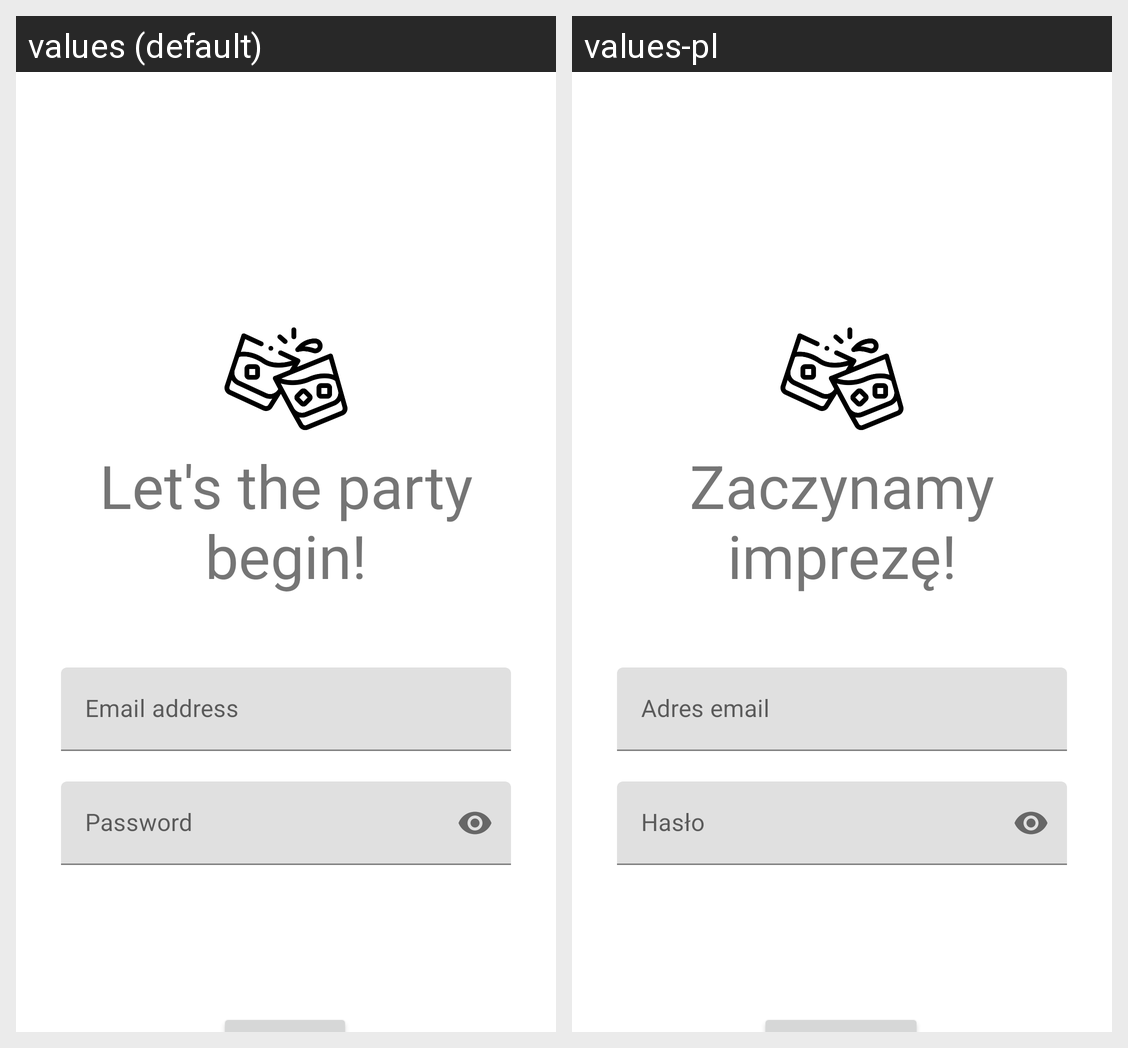

Locale-by-locale string values for the Android screen shown in this grid:
Android screen res/layout/activity_login.xml rendered under 2 locales, left to right: values (default), values-pl. Device: Nexus 5 (rendered at 1080×1920; each locale shown at half size, 540×960, under a caption strip naming it); theme Theme.Partymakerandroid.
Strings drawn on this screen, with the default value and each locale's value (text and hints the layout hard-codes, and strings that could not be matched under every locale, appear in the picture but are not listed):

login_text
  values: Let's the party begin!
  values-pl: Zaczynamy imprezę!

login_email_text
  values: Email address
  values-pl: Adres email

login_password_input
  values: Password
  values-pl: Hasło
